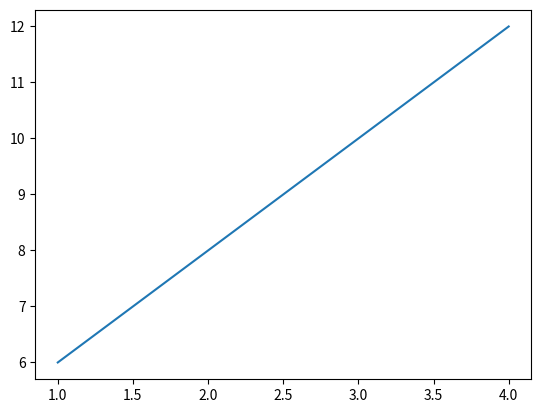

The matplotlib source for this figure:
import matplotlib.pyplot as plt
import numpy as np
plt.plot ([1,2,3,4],[6,8,10,12])

